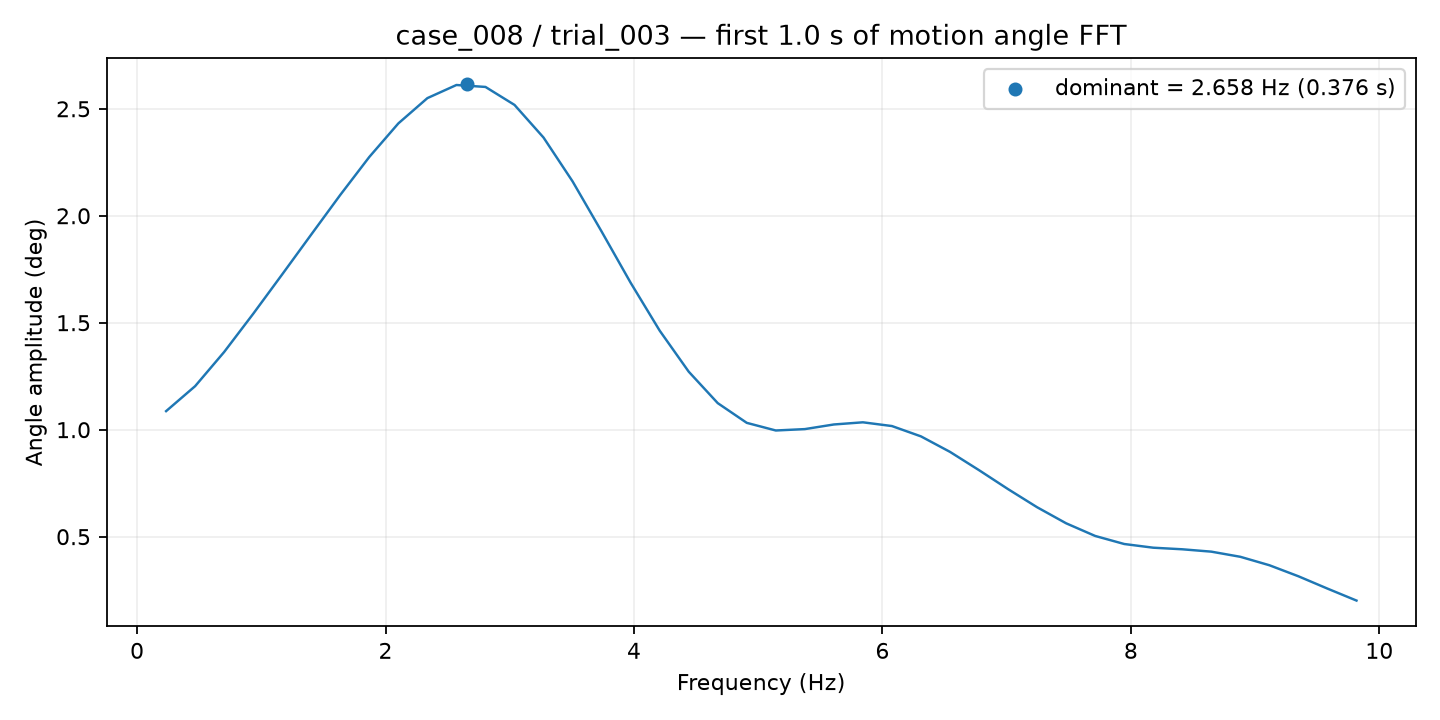

Source data for this figure (header and first rows):
frequency_hz, amplitude_deg
0.2337, 1.087
0.4674, 1.204
0.7012, 1.363
0.9349, 1.542
1.169, 1.726
1.402, 1.912
1.636, 2.098
1.87, 2.275
2.104, 2.432
2.337, 2.55
2.571, 2.611
2.805, 2.602
3.038, 2.518
3.272, 2.366
3.506, 2.161
3.74, 1.926
3.973, 1.687
4.207, 1.463
4.441, 1.271
4.674, 1.124
4.908, 1.032
5.142, 0.9963
5.376, 1.003
5.609, 1.024
5.843, 1.035
6.077, 1.017
6.311, 0.9688
6.544, 0.8964
6.778, 0.8108
7.012, 0.7222
7.245, 0.6376
7.479, 0.5625
7.713, 0.5034
7.947, 0.4658
8.18, 0.4485
8.414, 0.4411
8.648, 0.43
8.882, 0.4059
9.115, 0.3665
9.349, 0.3149
9.583, 0.2573
9.816, 0.2014
